5-way image classification set "data" from GitHub (Achuthan2909/Heart-Disease-Analysis-using-ECG-Spectrograms-and-SHAP); label vocabulary: APC, LBB, NOR, PVC, RBB.

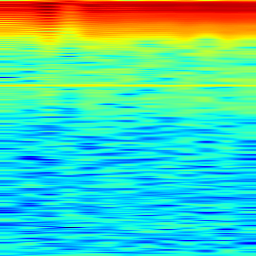
Label: NOR

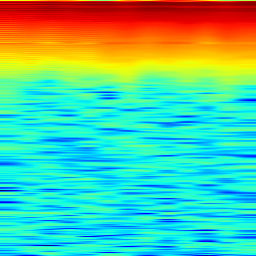
Label: PVC

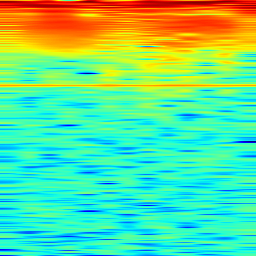
Label: LBB

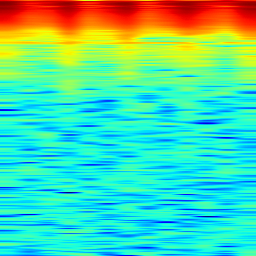
Label: RBB

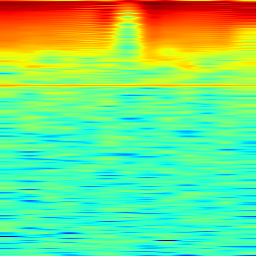
Label: LBB

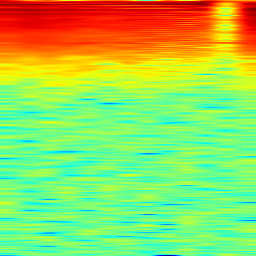
Label: APC
